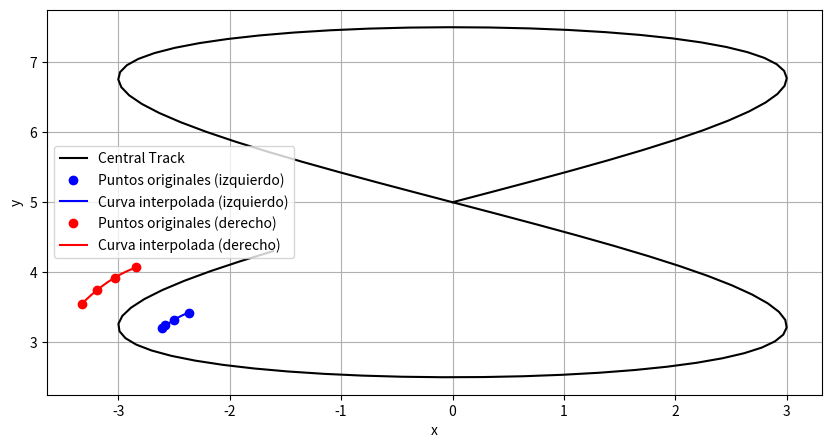

The script that saved this image:
import numpy as np
import matplotlib.pyplot as plt

def calculate_xref(t):
    xref = np.zeros((2, len(t)))
    xref[0, :] = 3 * np.sin(5 * 0.08 * t)
    xref[1, :] = 2.5 * np.sin(0.2 * t) + 5
    return xref

def calculate_unit_normals(t, xref):
    dx_dt = np.gradient(xref[0, :], t)
    dy_dt = np.gradient(xref[1, :], t)
    tangent_x = dx_dt / np.sqrt(dx_dt**2 + dy_dt**2)
    tangent_y = dy_dt / np.sqrt(dx_dt**2 + dy_dt**2)
    normal_x = -tangent_y
    normal_y = tangent_x
    return normal_x, normal_y

def displace_points_along_normal(x, y, normal_x, normal_y, displacement):
    x_prime = x + displacement * normal_x
    y_prime = y + displacement * normal_y
    return x_prime, y_prime

t = np.linspace(0, 30, 100)
xref = calculate_xref(t)
normal_x, normal_y = calculate_unit_normals(t, xref)

track_width = 0.8

plt.figure(figsize=(10, 5))

for i in range(4, len(t), 4):
    left_displacement = -0.5 * track_width
    right_displacement = 0.5 * track_width

    left_x, left_y = displace_points_along_normal(xref[0, i-4:i], xref[1, i-4:i], normal_x[i-4:i], normal_y[i-4:i], left_displacement)
    right_x, right_y = displace_points_along_normal(xref[0, i-4:i], xref[1, i-4:i], normal_x[i-4:i], normal_y[i-4:i], right_displacement)

    # Interpolar un polinomio de grado 3 para el lado izquierdo
    poly_func_left = np.poly1d(np.polyfit(left_x, left_y, 2))

    # Interpolar un polinomio de grado 3 para el lado derecho
    poly_func_right = np.poly1d(np.polyfit(right_x, right_y, 2))

    # Evaluar las funciones polinómicas en un rango de valores x para obtener curvas suavizadas
    x_range_left = np.linspace(min(left_x), max(left_x), 100)
    y_interp_left = poly_func_left(x_range_left)

    x_range_right = np.linspace(min(right_x), max(right_x), 100)
    y_interp_right = poly_func_right(x_range_right)

    # Graficar las curvas interpoladas
    plt.clf()
    plt.plot(xref[0, :], xref[1, :], label='Central Track', color='black')
    plt.plot(left_x, left_y, 'o', label='Puntos originales (izquierdo)', color='blue')
    plt.plot(x_range_left, y_interp_left, label='Curva interpolada (izquierdo)', color='blue')

    plt.plot(right_x, right_y, 'o', label='Puntos originales (derecho)', color='red')
    plt.plot(x_range_right, y_interp_right, label='Curva interpolada (derecho)', color='red')

    plt.xlabel('x')
    plt.ylabel('y')
    plt.legend()
    plt.grid(True)
    plt.pause(0.5)  # Pausa para visualizar cada iteración

plt.show()
